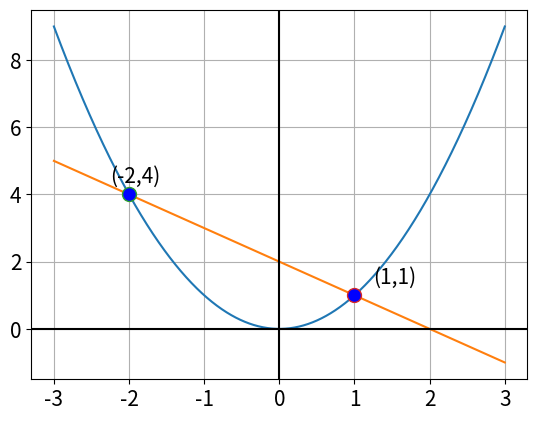

Write Python code to recreate this figure. (Note: this script raises an exception after producing the figure.)
import matplotlib.pyplot as plt
import numpy as np

plt.rcParams.update({'font.size': 15})
x1 = np.linspace(-3,3,1000)
x2 = np.linspace(-3,3,1000)
#lx, ly = [-2,-2], [4,0]
#rx, ry = [1,1], [1,0]
plt.plot(x1,x1**2)
plt.plot(x2,2 - x2)
# plt.plot(lx,ly)
# plt.plot(rx,ry)
plt.axhline(y = 0,color = "black")
plt.axvline(x = 0,color = "black")
plt.grid()
plt.plot([-2],[4],marker="o",markersize = 10,markerfacecolor = "blue")
plt.plot([1],[1],marker="o",markersize = 10,markerfacecolor = "blue")
plt.text(-2.25,4.35,"(-2,4)")
plt.text(1.25,1.35,"(1,1)")
plt.savefig("../Figures/Graph_Plot.png")
